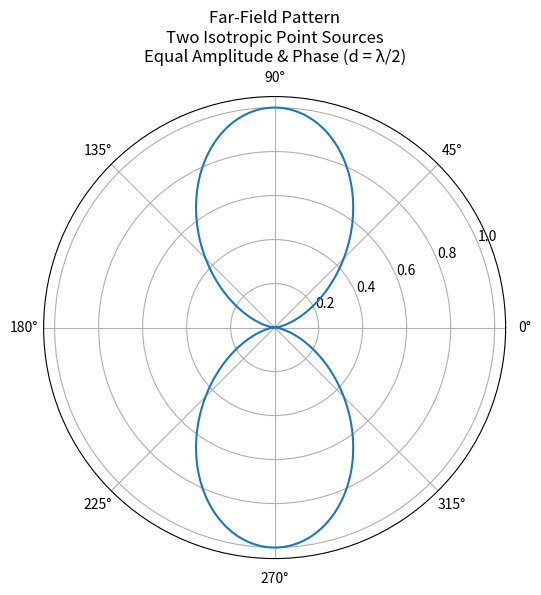

Write Python code to recreate this figure.
# Two Isotropic Point Sources
# Equal Amplitude & Phase

import numpy as np
import matplotlib.pyplot as plt

# Parameters
lam = 1.0
d = lam / 2
k = 2 * np.pi / lam

# Angle range
theta = np.linspace(0, 2 * np.pi, 1000)

# Array Factor
AF = 2 * np.cos((k * d / 2) * np.cos(theta))

# Normalize
AF_norm = np.abs(AF) / np.max(np.abs(AF))

# Plot
plt.figure(figsize=(6, 6))

plt.polar(theta, AF_norm)

plt.title(
    "Far-Field Pattern\n"
    "Two Isotropic Point Sources\n"
    "Equal Amplitude & Phase (d = λ/2)"
)

plt.show()
